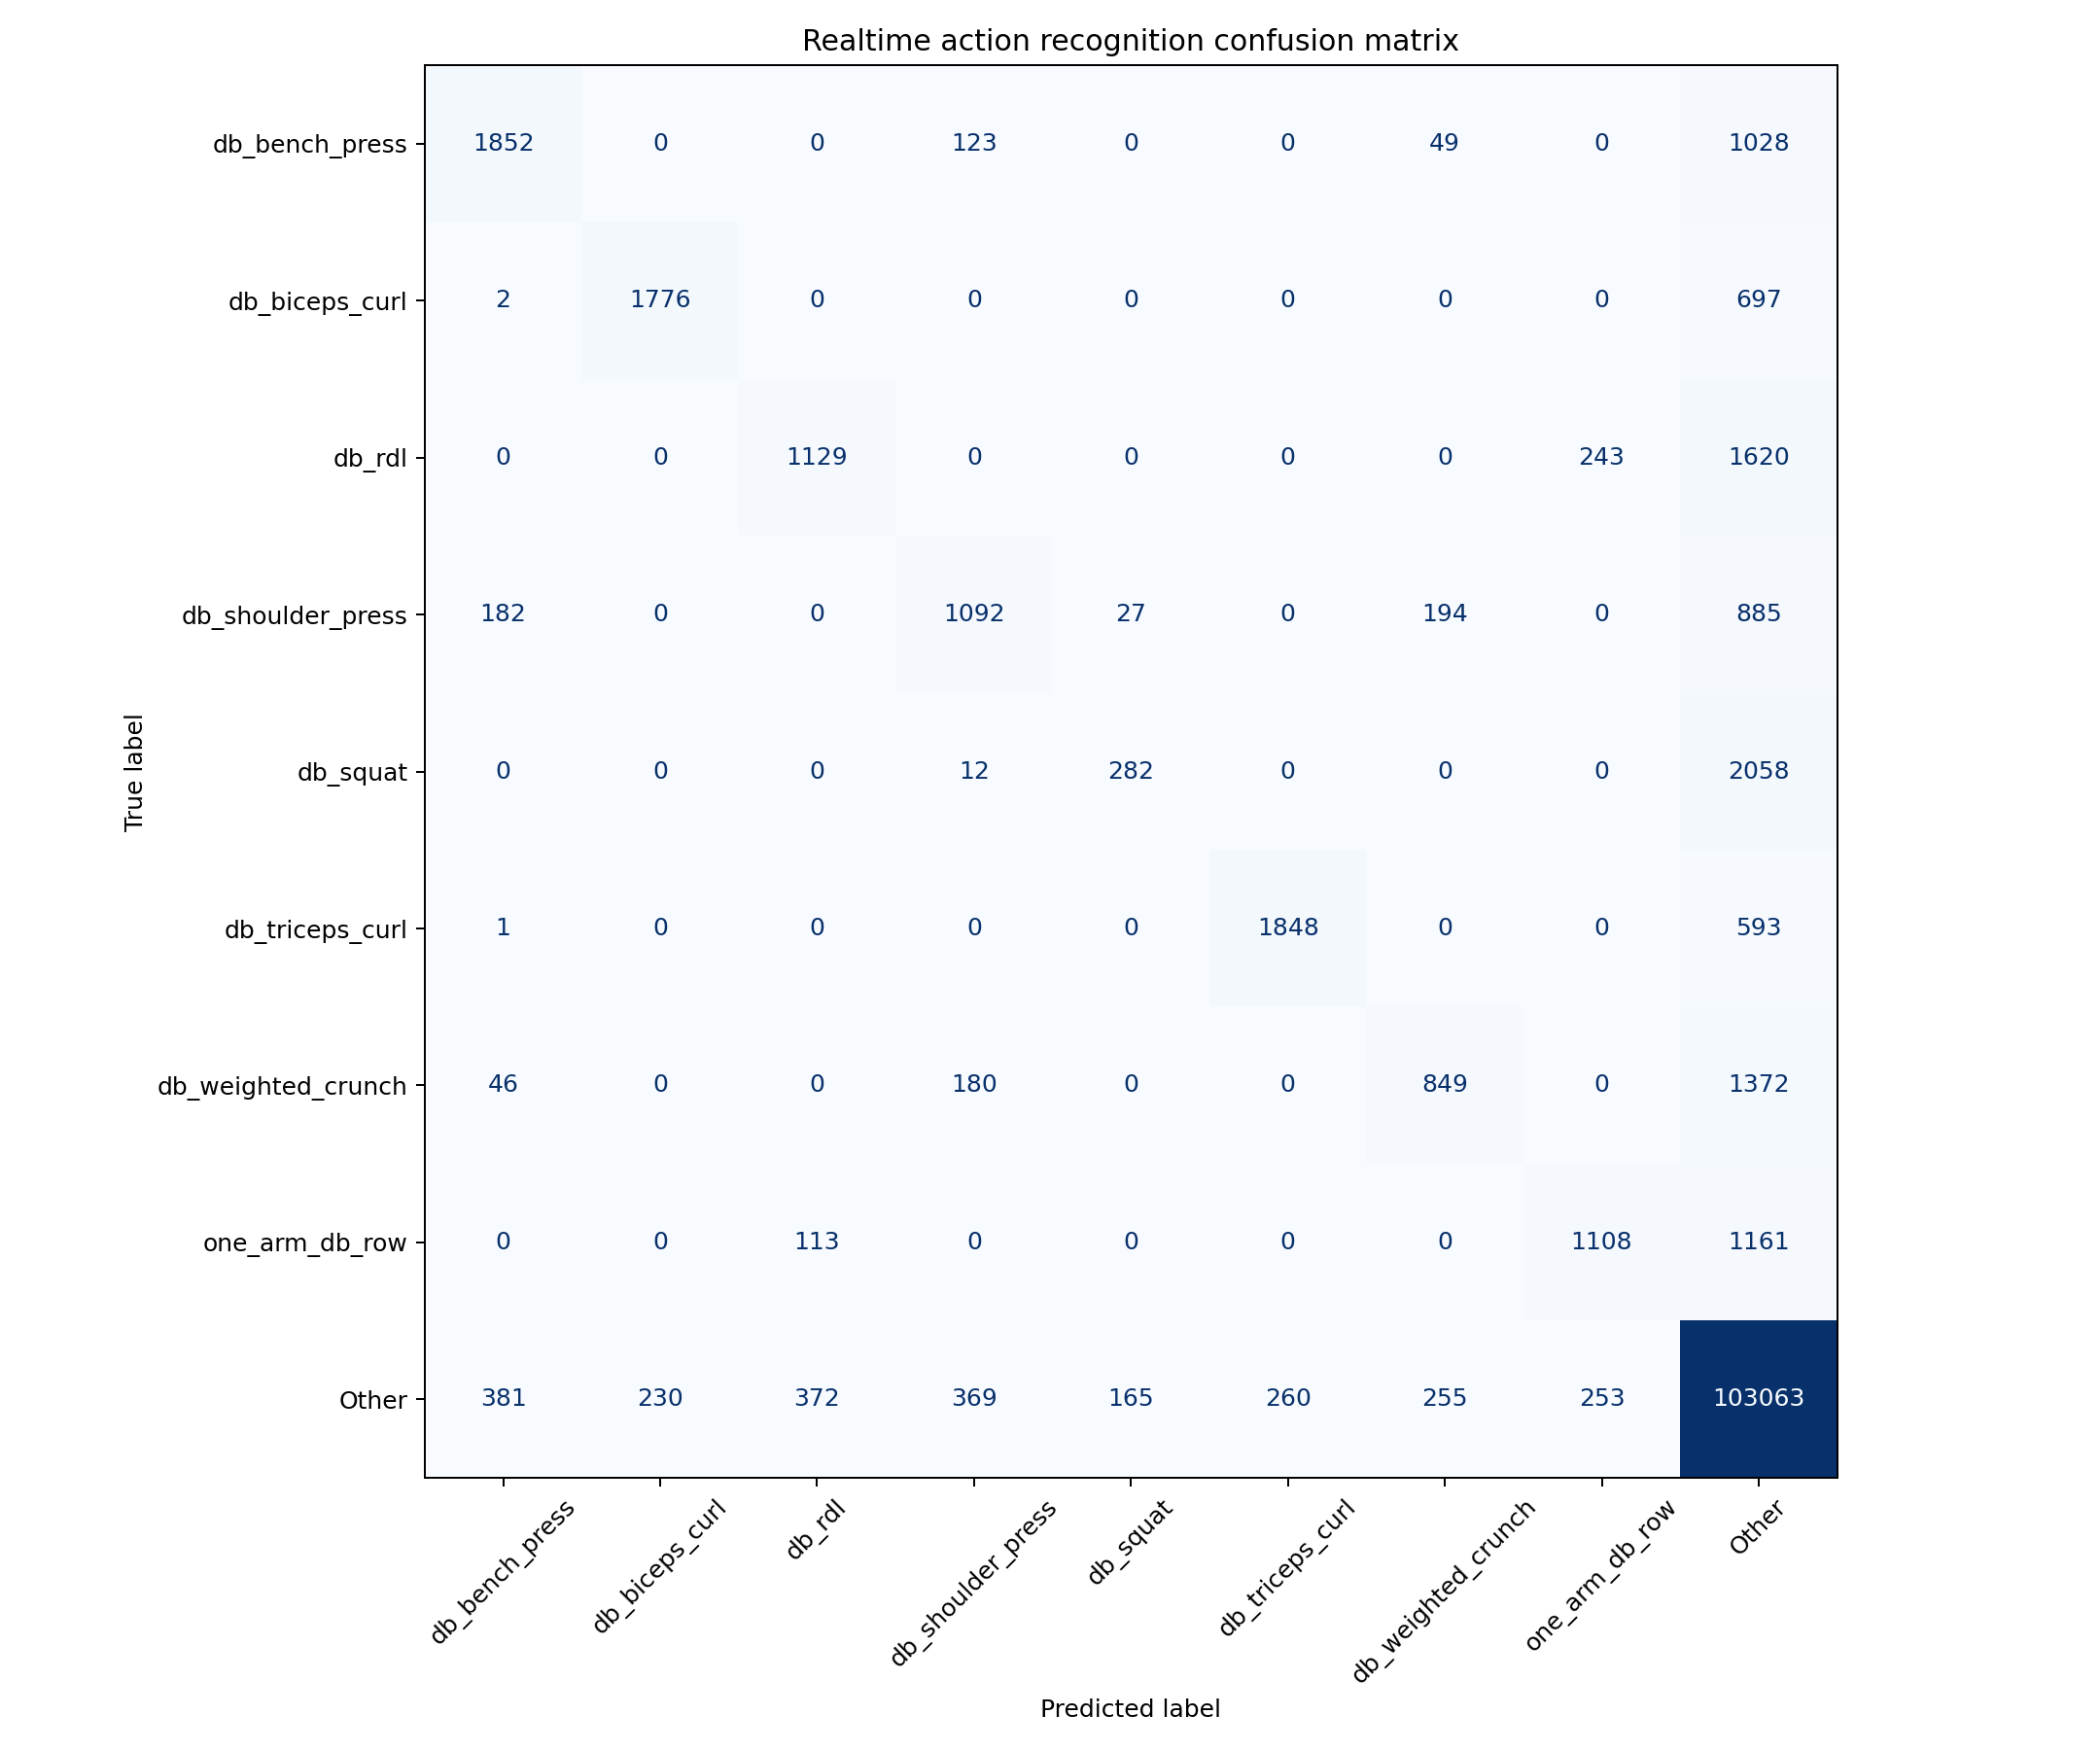

The table this chart was drawn from, first rows:
, db_bench_press, db_biceps_curl, db_rdl, db_shoulder_press, db_squat, db_triceps_curl, db_weighted_crunch, one_arm_db_row, Other
db_bench_press, 1852, 0, 0, 123, 0, 0, 49, 0, 1028
db_biceps_curl, 2, 1776, 0, 0, 0, 0, 0, 0, 697
db_rdl, 0, 0, 1129, 0, 0, 0, 0, 243, 1620
db_shoulder_press, 182, 0, 0, 1092, 27, 0, 194, 0, 885
db_squat, 0, 0, 0, 12, 282, 0, 0, 0, 2058
db_triceps_curl, 1, 0, 0, 0, 0, 1848, 0, 0, 593
db_weighted_crunch, 46, 0, 0, 180, 0, 0, 849, 0, 1372
one_arm_db_row, 0, 0, 113, 0, 0, 0, 0, 1108, 1161
Other, 381, 230, 372, 369, 165, 260, 255, 253, 103063
